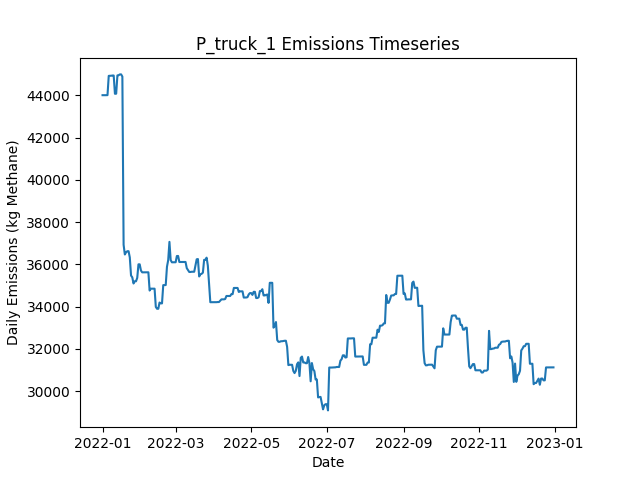

Values plotted in this chart, from the file beside it:
Date, Daily Emissions (Kg Methane), Daily Mitigable Emissions (Kg Methane), Daily Non-Mitigable Emissions (Kg Methan…, Daily Cost ($), Active Leaks, New Leaks, Leaks Repaired, Leaks Naturally Repaired, Leaks Tagged, Daily Repair Cost ($), Daily Natural Repair Cost ($), truck Deployment Cost ($), truck Sites flagged for Follow-Up, truck Leaks tagged for repair, truck Sites Visited, truck Travel Time (Minutes), truck Survey Time (Minutes), OGI_FU Deployment Cost ($), OGI_FU Sites flagged for Follow-Up, OGI_FU Leaks tagged for repair, OGI_FU Sites Visited, OGI_FU Travel Time (Minutes), OGI_FU Survey Time (Minutes)
2022-01-01, 44007, 8428, 35580, 400, 395, 395, 0, 0, 0.00000, 0.00000, 0.00000, 400, 0, , 10, 180, 270, 0.00000, , 0, 0, 0, 0
2022-01-02, 44006, 8426, 35580, 400, 394, 0, 0, 1, 0.00000, 0.00000, 200, 400, 0, , 1, 20, 30, 0.00000, , 0, 0, 0, 0
2022-01-03, 44007, 8427, 35580, 3000, 394, 1, 0, 1, 271, 0.00000, 200, 0.00000, 9, , 0, 0, 0, 3000, , 271, 9, 360, 1080
2022-01-04, 44009, 8430, 35580, 500, 395, 1, 0, 0, 24, 0.00000, 0.00000, 0.00000, 1, , 0, 0, 0, 500, , 24, 1, 30, 120
2022-01-05, 44009, 8430, 35580, 0.00000, 395, 0, 0, 0, 0.00000, 0.00000, 0.00000, 0.00000, 0, , 0, 0, 0, 0.00000, , 0, 0, 0, 0
2022-01-06, 44922, 8478, 36444, 0.00000, 398, 3, 0, 0, 0.00000, 0.00000, 0.00000, 0.00000, 0, , 0, 0, 0, 0.00000, , 0, 0, 0, 0
2022-01-07, 44925, 8482, 36444, 0.00000, 400, 2, 0, 0, 0.00000, 0.00000, 0.00000, 0.00000, 0, , 0, 0, 0, 0.00000, , 0, 0, 0, 0
2022-01-08, 44928, 8484, 36444, 0.00000, 401, 1, 0, 0, 0.00000, 0.00000, 0.00000, 0.00000, 0, , 0, 0, 0, 0.00000, , 0, 0, 0, 0
2022-01-09, 44938, 8494, 36444, 0.00000, 402, 1, 0, 0, 0.00000, 0.00000, 0.00000, 0.00000, 0, , 0, 0, 0, 0.00000, , 0, 0, 0, 0
2022-01-10, 44938, 8494, 36444, 0.00000, 402, 0, 0, 0, 0.00000, 0.00000, 0.00000, 0.00000, 0, , 0, 0, 0, 0.00000, , 0, 0, 0, 0
2022-01-11, 44074, 8494, 35580, 0.00000, 401, 0, 0, 0, 0.00000, 0.00000, 0.00000, 0.00000, 0, , 0, 0, 0, 0.00000, , 0, 0, 0, 0
2022-01-12, 44078, 8499, 35580, 0.00000, 402, 1, 0, 0, 0.00000, 0.00000, 0.00000, 0.00000, 0, , 0, 0, 0, 0.00000, , 0, 0, 0, 0
2022-01-13, 44942, 8499, 36444, 0.00000, 403, 1, 0, 0, 0.00000, 0.00000, 0.00000, 0.00000, 0, , 0, 0, 0, 0.00000, , 0, 0, 0, 0
2022-01-14, 44954, 8511, 36444, 0.00000, 404, 1, 0, 0, 0.00000, 0.00000, 0.00000, 0.00000, 0, , 0, 0, 0, 0.00000, , 0, 0, 0, 0
2022-01-15, 44991, 8547, 36444, 0.00000, 404, 1, 0, 1, 0.00000, 0.00000, 200, 0.00000, 0, , 0, 0, 0, 0.00000, , 0, 0, 0, 0
2022-01-16, 44991, 8547, 36444, 0.00000, 404, 0, 0, 0, 0.00000, 0.00000, 0.00000, 0.00000, 0, , 0, 0, 0, 0.00000, , 0, 0, 0, 0
2022-01-17, 44887, 8548, 36340, 0.00000, 402, 1, 0, 2, 0.00000, 0.00000, 400, 0.00000, 0, , 0, 0, 0, 0.00000, , 0, 0, 0, 0
2022-01-18, 36927, 587.3, 36340, 47600, 163, 0, 238, 1, 0.00000, 47600, 200, 0.00000, 0, , 0, 0, 0, 0.00000, , 0, 0, 0, 0
2022-01-19, 36469, 128.7, 36340, 4200, 142, 0, 21, 0, 0.00000, 4200, 0.00000, 0.00000, 0, , 0, 0, 0, 0.00000, , 0, 0, 0, 0
2022-01-20, 36572, 128.7, 36444, 0.00000, 143, 1, 0, 0, 0.00000, 0.00000, 0.00000, 0.00000, 0, , 0, 0, 0, 0.00000, , 0, 0, 0, 0
2022-01-21, 36624, 180.9, 36444, 0.00000, 145, 2, 0, 0, 0.00000, 0.00000, 0.00000, 0.00000, 0, , 0, 0, 0, 0.00000, , 0, 0, 0, 0
2022-01-22, 36624, 180.9, 36444, 0.00000, 145, 0, 0, 0, 0.00000, 0.00000, 0.00000, 0.00000, 0, , 0, 0, 0, 0.00000, , 0, 0, 0, 0
2022-01-23, 36331, 180.9, 36150, 0.00000, 144, 0, 0, 0, 0.00000, 0.00000, 0.00000, 0.00000, 0, , 0, 0, 0, 0.00000, , 0, 0, 0, 0
2022-01-24, 35473, 187.4, 35286, 0.00000, 145, 2, 0, 0, 0.00000, 0.00000, 0.00000, 0.00000, 0, , 0, 0, 0, 0.00000, , 0, 0, 0, 0
2022-01-25, 35387, 187.4, 35199, 0.00000, 144, 0, 0, 0, 0.00000, 0.00000, 0.00000, 0.00000, 0, , 0, 0, 0, 0.00000, , 0, 0, 0, 0
2022-01-26, 35096, 190.3, 34906, 0.00000, 144, 1, 0, 0, 0.00000, 0.00000, 0.00000, 0.00000, 0, , 0, 0, 0, 0.00000, , 0, 0, 0, 0
2022-01-27, 35200, 190.3, 35009, 0.00000, 145, 1, 0, 0, 0.00000, 0.00000, 0.00000, 0.00000, 0, , 0, 0, 0, 0.00000, , 0, 0, 0, 0
2022-01-28, 35200, 190.3, 35009, 0.00000, 145, 0, 0, 0, 0.00000, 0.00000, 0.00000, 0.00000, 0, , 0, 0, 0, 0.00000, , 0, 0, 0, 0
2022-01-29, 35361, 265.4, 35096, 0.00000, 149, 4, 0, 0, 0.00000, 0.00000, 0.00000, 0.00000, 0, , 0, 0, 0, 0.00000, , 0, 0, 0, 0
2022-01-30, 36003, 906.9, 35096, 0.00000, 151, 2, 0, 0, 0.00000, 0.00000, 0.00000, 0.00000, 0, , 0, 0, 0, 0.00000, , 0, 0, 0, 0
2022-01-31, 36003, 906.9, 35096, 0.00000, 151, 0, 0, 0, 0.00000, 0.00000, 0.00000, 0.00000, 0, , 0, 0, 0, 0.00000, , 0, 0, 0, 0
2022-02-01, 35710, 907.9, 34802, 0.00000, 151, 1, 0, 0, 0.00000, 0.00000, 0.00000, 0.00000, 0, , 0, 0, 0, 0.00000, , 0, 0, 0, 0
2022-02-02, 35623, 907.9, 34716, 0.00000, 150, 0, 0, 0, 0.00000, 0.00000, 0.00000, 0.00000, 0, , 0, 0, 0, 0.00000, , 0, 0, 0, 0
2022-02-03, 35623, 907.9, 34716, 0.00000, 150, 0, 0, 0, 0.00000, 0.00000, 0.00000, 0.00000, 0, , 0, 0, 0, 0.00000, , 0, 0, 0, 0
2022-02-04, 35623, 907.9, 34716, 0.00000, 150, 0, 0, 0, 0.00000, 0.00000, 0.00000, 0.00000, 0, , 0, 0, 0, 0.00000, , 0, 0, 0, 0
2022-02-05, 35625, 909.2, 34716, 0.00000, 151, 1, 0, 0, 0.00000, 0.00000, 0.00000, 0.00000, 0, , 0, 0, 0, 0.00000, , 0, 0, 0, 0
2022-02-06, 35625, 909.2, 34716, 0.00000, 152, 1, 0, 0, 0.00000, 0.00000, 0.00000, 0.00000, 0, , 0, 0, 0, 0.00000, , 0, 0, 0, 0
2022-02-07, 35626, 910.2, 34716, 0.00000, 153, 1, 0, 0, 0.00000, 0.00000, 0.00000, 0.00000, 0, , 0, 0, 0, 0.00000, , 0, 0, 0, 0
2022-02-08, 34762, 910.5, 33852, 0.00000, 153, 1, 0, 0, 0.00000, 0.00000, 0.00000, 0.00000, 0, , 0, 0, 0, 0.00000, , 0, 0, 0, 0
2022-02-09, 34850, 912.2, 33938, 0.00000, 155, 2, 0, 0, 0.00000, 0.00000, 0.00000, 0.00000, 0, , 0, 0, 0, 0.00000, , 0, 0, 0, 0
2022-02-10, 34850, 912.2, 33938, 0.00000, 155, 0, 0, 0, 0.00000, 0.00000, 0.00000, 0.00000, 0, , 0, 0, 0, 0.00000, , 0, 0, 0, 0
2022-02-11, 34850, 912.4, 33938, 0.00000, 156, 1, 0, 0, 0.00000, 0.00000, 0.00000, 0.00000, 0, , 0, 0, 0, 0.00000, , 0, 0, 0, 0
2022-02-12, 34850, 912.4, 33938, 0.00000, 156, 0, 0, 0, 0.00000, 0.00000, 0.00000, 0.00000, 0, , 0, 0, 0, 0.00000, , 0, 0, 0, 0
2022-02-13, 33986, 912.4, 33074, 0.00000, 155, 0, 0, 0, 0.00000, 0.00000, 0.00000, 0.00000, 0, , 0, 0, 0, 0.00000, , 0, 0, 0, 0
2022-02-14, 33900, 912.4, 32988, 0.00000, 154, 0, 0, 0, 0.00000, 0.00000, 0.00000, 0.00000, 0, , 0, 0, 0, 0.00000, , 0, 0, 0, 0
2022-02-15, 33900, 912.4, 32988, 0.00000, 154, 0, 0, 0, 0.00000, 0.00000, 0.00000, 0.00000, 0, , 0, 0, 0, 0.00000, , 0, 0, 0, 0
2022-02-16, 34194, 912.4, 33281, 0.00000, 155, 1, 0, 0, 0.00000, 0.00000, 0.00000, 0.00000, 0, , 0, 0, 0, 0.00000, , 0, 0, 0, 0
2022-02-17, 34154, 959.6, 33195, 0.00000, 158, 4, 0, 0, 0.00000, 0.00000, 0.00000, 0.00000, 0, , 0, 0, 0, 0.00000, , 0, 0, 0, 0
2022-02-18, 34154, 959.6, 33195, 0.00000, 158, 0, 0, 0, 0.00000, 0.00000, 0.00000, 0.00000, 0, , 0, 0, 0, 0.00000, , 0, 0, 0, 0
2022-02-19, 35018, 959.6, 34059, 0.00000, 159, 1, 0, 0, 0.00000, 0.00000, 0.00000, 0.00000, 0, , 0, 0, 0, 0.00000, , 0, 0, 0, 0
2022-02-20, 35018, 959.6, 34059, 0.00000, 159, 0, 0, 0, 0.00000, 0.00000, 0.00000, 0.00000, 0, , 0, 0, 0, 0.00000, , 0, 0, 0, 0
2022-02-21, 35021, 962.4, 34059, 0.00000, 159, 1, 0, 1, 0.00000, 0.00000, 200, 0.00000, 0, , 0, 0, 0, 0.00000, , 0, 0, 0, 0
2022-02-22, 35885, 962.4, 34923, 0.00000, 160, 1, 0, 0, 0.00000, 0.00000, 0.00000, 0.00000, 0, , 0, 0, 0, 0.00000, , 0, 0, 0, 0
2022-02-23, 36202, 985.1, 35217, 0.00000, 163, 3, 0, 0, 0.00000, 0.00000, 0.00000, 0.00000, 0, , 0, 0, 0, 0.00000, , 0, 0, 0, 0
2022-02-24, 37066, 985.1, 36081, 0.00000, 164, 1, 0, 0, 0.00000, 0.00000, 0.00000, 0.00000, 0, , 0, 0, 0, 0.00000, , 0, 0, 0, 0
2022-02-25, 36202, 985.1, 35217, 0.00000, 163, 0, 0, 0, 0.00000, 0.00000, 0.00000, 0.00000, 0, , 0, 0, 0, 0.00000, , 0, 0, 0, 0
2022-02-26, 36099, 985.6, 35113, 0.00000, 163, 1, 0, 0, 0.00000, 0.00000, 0.00000, 0.00000, 0, , 0, 0, 0, 0.00000, , 0, 0, 0, 0
2022-02-27, 36101, 988, 35113, 0.00000, 164, 1, 0, 0, 0.00000, 0.00000, 0.00000, 0.00000, 0, , 0, 0, 0, 0.00000, , 0, 0, 0, 0
2022-02-28, 36101, 988, 35113, 0.00000, 164, 0, 0, 0, 0.00000, 0.00000, 0.00000, 0.00000, 0, , 0, 0, 0, 0.00000, , 0, 0, 0, 0
2022-03-01, 36101, 988.1, 35113, 0.00000, 165, 1, 0, 0, 0.00000, 0.00000, 0.00000, 0.00000, 0, , 0, 0, 0, 0.00000, , 0, 0, 0, 0
... 305 more rows
